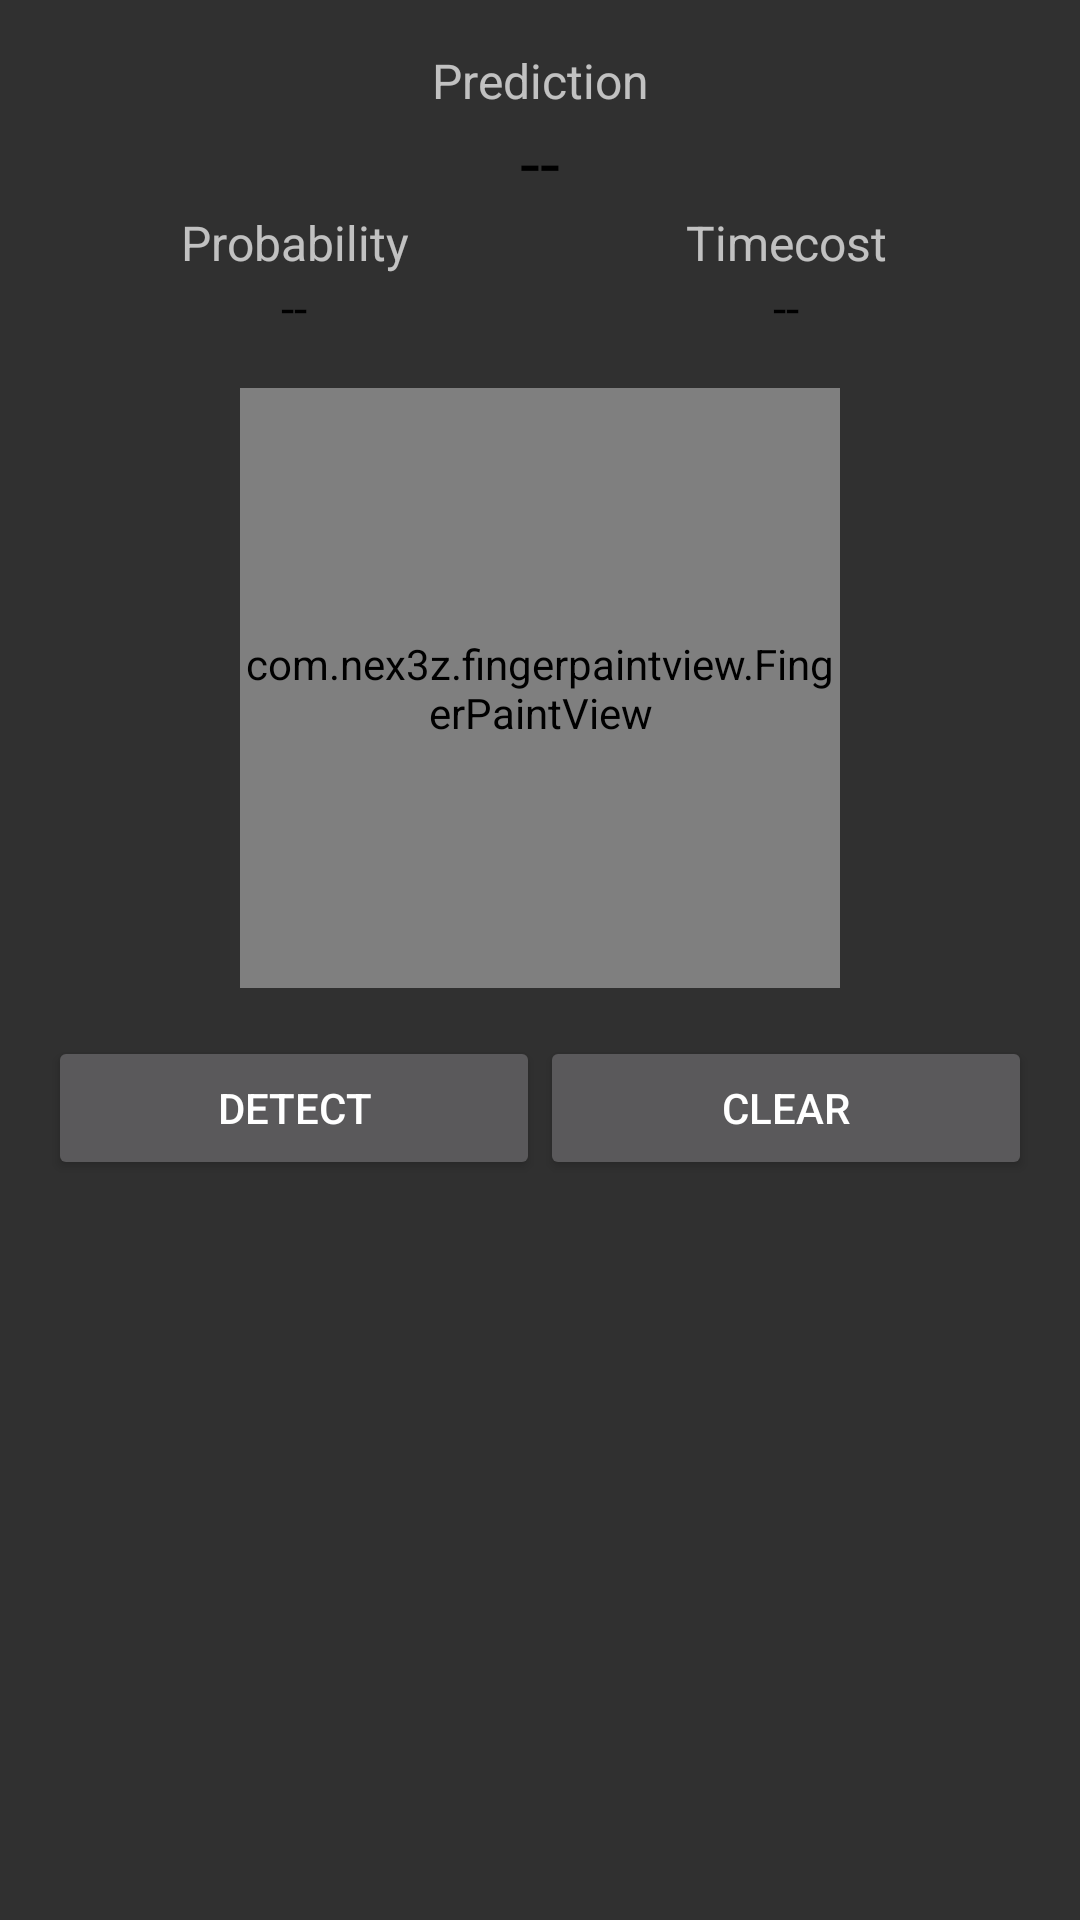

Produce the Android XML layout that renders to this screen, including the resource entries it uses.
<!-- AndroidManifest.xml: application theme Theme.AppCompat -->
<!-- res/layout/activity_chardetection.xml -->
<?xml version="1.0" encoding="utf-8"?>
<LinearLayout xmlns:android="http://schemas.android.com/apk/res/android"
    xmlns:tools="http://schemas.android.com/tools"
    android:layout_width="match_parent"
    android:layout_height="match_parent"
    android:orientation="vertical"
    android:padding="16dp">

    <TableLayout
        android:layout_width="match_parent"
        android:layout_height="wrap_content">

        <TextView
            style="@style/ResultText"
            android:text="@string/prediction"/>

        <TextView
            android:id="@+id/tv_prediction"
            style="@style/ResultText"
            android:textSize="24sp"
            android:textColor="@android:color/black"
            android:text="@string/empty"
            tools:text="1"/>

        <TableRow>

            <TextView
                style="@style/ResultText"
                android:text="@string/probability"/>

            <TextView
                style="@style/ResultText"
                android:text="@string/timecost"/>

        </TableRow>

        <TableRow>

            <TextView
                android:id="@+id/tv_probability"
                style="@style/ResultText"
                android:textColor="@android:color/black"
                android:text="@string/empty"
                tools:text="0.9"/>


            <TextView
                android:id="@+id/tv_timecost"
                style="@style/ResultText"
                android:textColor="@android:color/black"
                android:text="@string/empty"
                tools:text="10ms"/>

        </TableRow>

    </TableLayout>

    <com.nex3z.fingerpaintview.FingerPaintView
        android:id="@+id/fpv_paint"
        android:layout_width="200dp"
        android:layout_height="200dp"
        android:layout_gravity="center"
        android:layout_marginTop="16dp"
        android:foreground="@drawable/shape_rect_border"/>

    <LinearLayout
        android:layout_width="match_parent"
        android:layout_height="wrap_content"
        android:layout_marginTop="16dp"
        android:orientation="horizontal">

        <Button
            android:id="@+id/btn_detect"
            android:layout_width="match_parent"
            android:layout_height="wrap_content"
            android:layout_weight="1"
            android:text="@string/detect"/>

        <Button
            android:id="@+id/btn_clear"
            android:layout_width="match_parent"
            android:layout_height="wrap_content"
            android:layout_weight="1"
            android:text="@string/clear"/>

    </LinearLayout>

</LinearLayout>
<!-- resources referenced by this layout -->
<resources>
  <string name="clear">Clear</string>
  <string name="detect">Detect</string>
  <string name="empty">--</string>
  <string name="prediction">Prediction</string>
  <string name="probability">Probability</string>
  <string name="timecost">Timecost</string>
  <style name="ResultText">
          <item name="android:layout_width">0dp</item>
          <item name="android:layout_height">wrap_content</item>
          <item name="android:layout_weight">1</item>
          <item name="android:gravity">center_horizontal</item>
          <item name="android:textSize">16sp</item>
      </style>
</resources>
